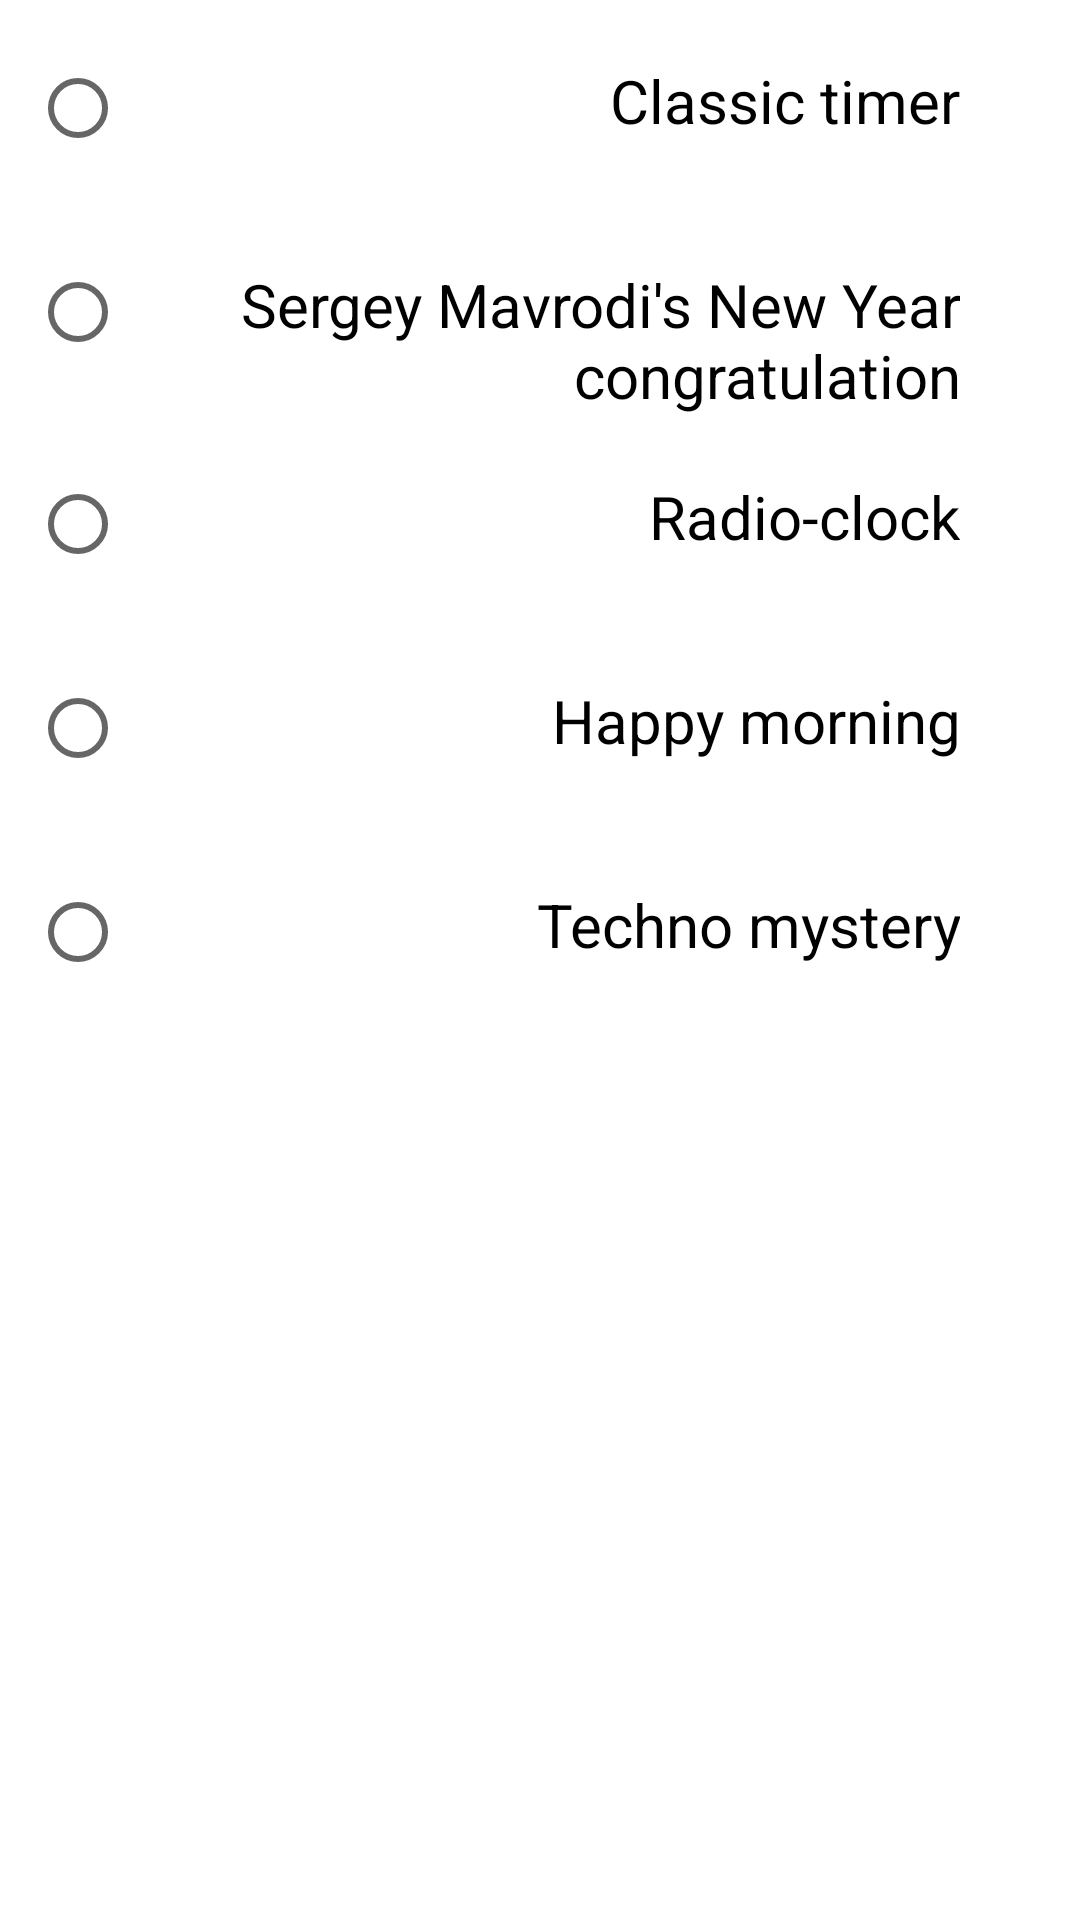

Reconstruct the res/layout file that produces this screen, plus the resources it refers to.
<!-- AndroidManifest.xml: application theme Theme.Timer001 -->
<!-- res/layout/activity_choose_sound.xml -->
<?xml version="1.0" encoding="utf-8"?>
<LinearLayout xmlns:android="http://schemas.android.com/apk/res/android"
    xmlns:app="http://schemas.android.com/apk/res-auto"
    xmlns:tools="http://schemas.android.com/tools"
    android:layout_width="match_parent"
    android:layout_height="match_parent"
    tools:context=".ChooseSoundActivity"
    android:orientation="vertical">
    <ScrollView
        android:layout_width="match_parent"
        android:layout_height="match_parent">
        <LinearLayout
            android:layout_width="match_parent"
            android:layout_height="match_parent"
            android:orientation="vertical">
            <RadioGroup
                android:layout_width="match_parent"
                android:layout_height="match_parent"
                android:layout_margin="10dp"
                android:id="@+id/radioGroupSounds">
                <RadioButton
                    android:id="@+id/radioButtonSound1"
                    android:layout_width="match_parent"
                    android:layout_height="wrap_content"
                    android:text="@string/sound_name1"
                    android:gravity="right"
                    android:layout_marginRight="30dp"
                    android:textSize="20dp"
                    android:textStyle="normal"
                    android:layout_marginVertical="10dp" />
                <RadioButton
                    android:id="@+id/radioButtonSound2"
                    android:layout_width="match_parent"
                    android:layout_height="wrap_content"
                    android:text="@string/sound_name2"
                    android:gravity="right"
                    android:layout_marginRight="30dp"
                    android:textSize="20dp"
                    android:textStyle="normal"
                    android:layout_marginVertical="10dp"/>
                <RadioButton
                    android:id="@+id/radioButtonSound3"
                    android:layout_width="match_parent"
                    android:layout_height="wrap_content"
                    android:text="@string/sound_name3"
                    android:gravity="right"
                    android:layout_marginRight="30dp"
                    android:textSize="20dp"
                    android:textStyle="normal"
                    android:layout_marginVertical="10dp"/>
                <RadioButton
                    android:id="@+id/radioButtonSound4"
                    android:layout_width="match_parent"
                    android:layout_height="wrap_content"
                    android:text="@string/sound_name4"
                    android:gravity="right"
                    android:layout_marginRight="30dp"
                    android:textSize="20dp"
                    android:textStyle="normal"
                    android:layout_marginVertical="10dp"/>
                <RadioButton
                    android:id="@+id/radioButtonSound5"
                    android:layout_width="match_parent"
                    android:layout_height="wrap_content"
                    android:text="@string/sound_name5"
                    android:gravity="right"
                    android:layout_marginRight="30dp"
                    android:textSize="20dp"
                    android:textStyle="normal"
                    android:layout_marginVertical="10dp"/>
            </RadioGroup>
        </LinearLayout>
    </ScrollView>
</LinearLayout>
<!-- resources referenced by this layout -->
<resources>
  <string name="sound_name1">Classic timer</string>
  <string name="sound_name2">Sergey Mavrodi\'s New Year congratulation</string>
  <string name="sound_name3">Radio-clock</string>
  <string name="sound_name4">Happy morning</string>
  <string name="sound_name5">Techno mystery</string>
  <style name="Theme.Timer001" parent="Theme.MaterialComponents.DayNight.DarkActionBar">
          
          <item name="colorPrimary">@color/purple_500</item>
          <item name="colorPrimaryVariant">@color/purple_700</item>
          <item name="colorOnPrimary">@color/white</item>
          
          <item name="colorSecondary">@color/teal_200</item>
          <item name="colorSecondaryVariant">@color/teal_700</item>
          <item name="colorOnSecondary">@color/black</item>
          
          <item name="android:statusBarColor" tools:targetApi="l">?attr/colorPrimaryVariant</item>
          
      </style>
  <color name="purple_500">#FF6200EE</color>
  <color name="purple_700">#FF3700B3</color>
  <color name="white">#FFFFFFFF</color>
  <color name="teal_200">#FF03DAC5</color>
  <color name="teal_700">#FF018786</color>
  <color name="black">#FF000000</color>
</resources>
